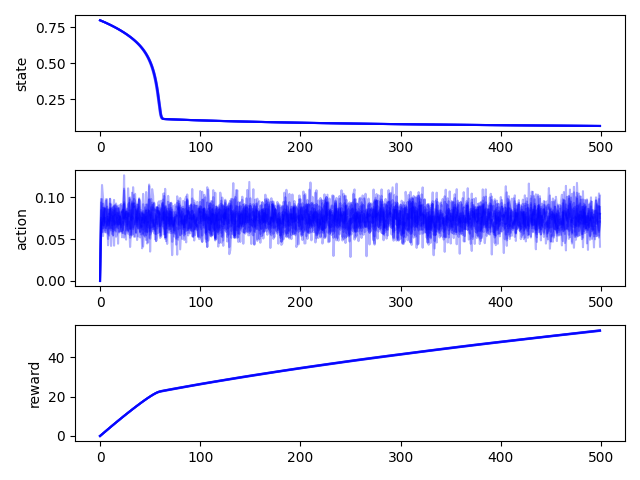

Source data for this figure (header and first rows):
, time, state, action, reward, rep
0, 0, 0.8, 0.0, 0.0, 0
1, 1, 0.7971, 0.05835, 0.4401, 0
2, 2, 0.7941, 0.06985, 0.4378, 0
3, 3, 0.7911, 0.07119, 0.4366, 0
4, 4, 0.7881, 0.0858, 0.4334, 0
5, 5, 0.7849, 0.07031, 0.4348, 0
6, 6, 0.7818, 0.07477, 0.4332, 0
7, 7, 0.7785, 0.07384, 0.4323, 0
8, 8, 0.7752, 0.05633, 0.4335, 0
9, 9, 0.7718, 0.07256, 0.4303, 0
10, 10, 0.7684, 0.06361, 0.4305, 0
11, 11, 0.7649, 0.09125, 0.4251, 0
12, 12, 0.7614, 0.0804, 0.4258, 0
13, 13, 0.7578, 0.05444, 0.4282, 0
14, 14, 0.7542, 0.07083, 0.4249, 0
15, 15, 0.7504, 0.06901, 0.4239, 0
16, 16, 0.7466, 0.08628, 0.42, 0
17, 17, 0.7428, 0.06464, 0.422, 0
18, 18, 0.7388, 0.06981, 0.42, 0
19, 19, 0.7348, 0.06817, 0.4189, 0
20, 20, 0.7307, 0.07673, 0.4163, 0
21, 21, 0.7265, 0.06574, 0.4165, 0
22, 22, 0.7221, 0.05203, 0.4166, 0
23, 23, 0.7177, 0.08534, 0.4105, 0
24, 24, 0.7133, 0.1078, 0.4047, 0
25, 25, 0.7088, 0.07903, 0.4085, 0
26, 26, 0.7041, 0.06017, 0.4096, 0
27, 27, 0.6993, 0.0668, 0.4071, 0
28, 28, 0.6943, 0.0607, 0.4061, 0
29, 29, 0.6892, 0.09887, 0.3982, 0
30, 30, 0.684, 0.07079, 0.4012, 0
31, 31, 0.6786, 0.05564, 0.4012, 0
32, 32, 0.673, 0.09491, 0.3933, 0
33, 33, 0.6673, 0.07824, 0.3941, 0
34, 34, 0.6612, 0.05272, 0.3953, 0
35, 35, 0.6549, 0.06151, 0.392, 0
36, 36, 0.6484, 0.08509, 0.3861, 0
37, 37, 0.6416, 0.0488, 0.3884, 0
38, 38, 0.6344, 0.08213, 0.3814, 0
39, 39, 0.627, 0.08786, 0.3777, 0
40, 40, 0.6192, 0.05852, 0.379, 0
41, 41, 0.6109, 0.05531, 0.3762, 0
42, 42, 0.602, 0.06604, 0.3714, 0
43, 43, 0.5926, 0.05542, 0.369, 0
44, 44, 0.5826, 0.07856, 0.362, 0
45, 45, 0.5718, 0.05274, 0.361, 0
46, 46, 0.5603, 0.08528, 0.3518, 0
47, 47, 0.5477, 0.05841, 0.3505, 0
48, 48, 0.5341, 0.08161, 0.3415, 0
49, 49, 0.5191, 0.08342, 0.3348, 0
50, 50, 0.5026, 0.08046, 0.328, 0
51, 51, 0.4841, 0.07192, 0.321, 0
52, 52, 0.4635, 0.1094, 0.3047, 0
53, 53, 0.44, 0.1013, 0.2953, 0
54, 54, 0.413, 0.0655, 0.288, 0
55, 55, 0.3815, 0.07928, 0.2699, 0
56, 56, 0.3446, 0.07348, 0.2509, 0
57, 57, 0.3012, 0.08791, 0.2237, 0
58, 58, 0.251, 0.08125, 0.194, 0
59, 59, 0.1966, 0.08102, 0.1577, 0
... 4,940 more rows
